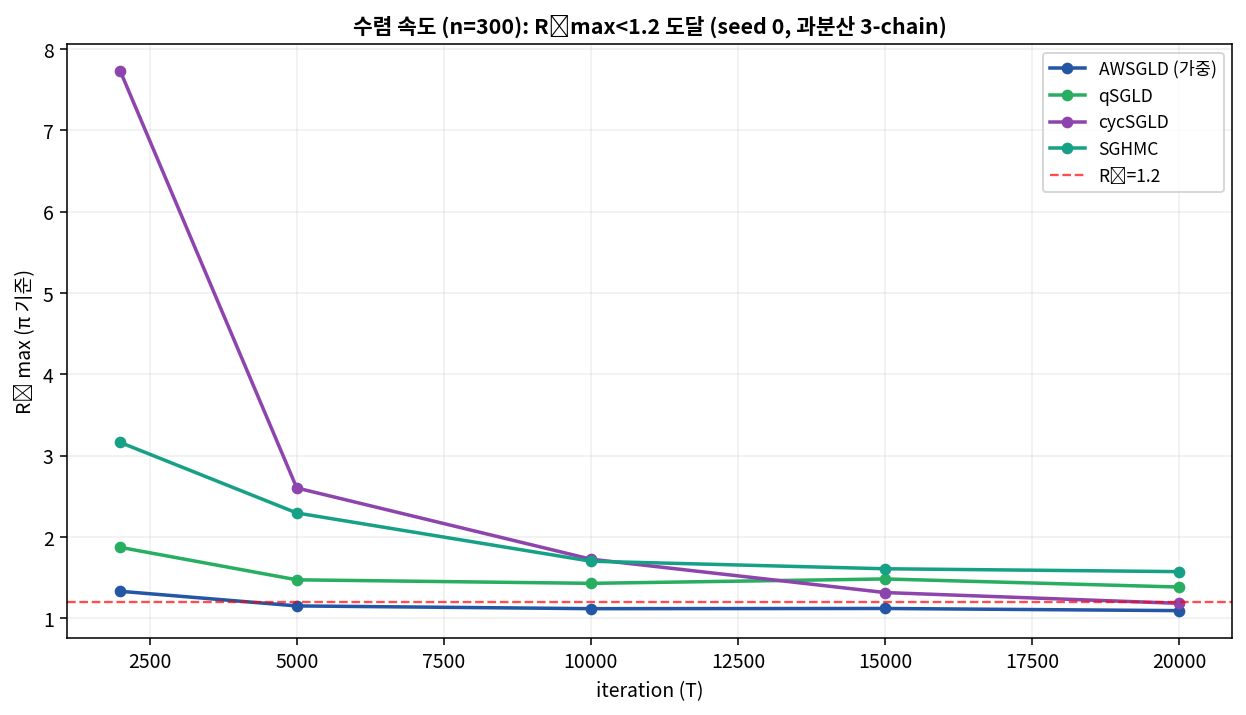

The table this chart was drawn from, first rows:
method, rhatmax@2000, rhatmax@5000, rhatmax@10000, rhatmax@15000, rhatmax@20000, rhatmed@2000, rhatmed@5000, rhatmed@10000, rhatmed@15000, rhatmed@20000, conv_iter
AWSGLD, 1.33, 1.15, 1.117, 1.119, 1.092, 1.044, 1.024, 1.019, 1.018, 1.016, 5000
qSGLD, 1.871, 1.471, 1.428, 1.482, 1.383, 1.147, 1.077, 1.054, 1.052, 1.054, none
cycSGLD, 7.73, 2.601, 1.725, 1.315, 1.182, 2.882, 1.906, 1.257, 1.14, 1.08, 20000
SGHMC, 3.161, 2.294, 1.7, 1.607, 1.572, 1.445, 1.258, 1.219, 1.181, 1.14, none
